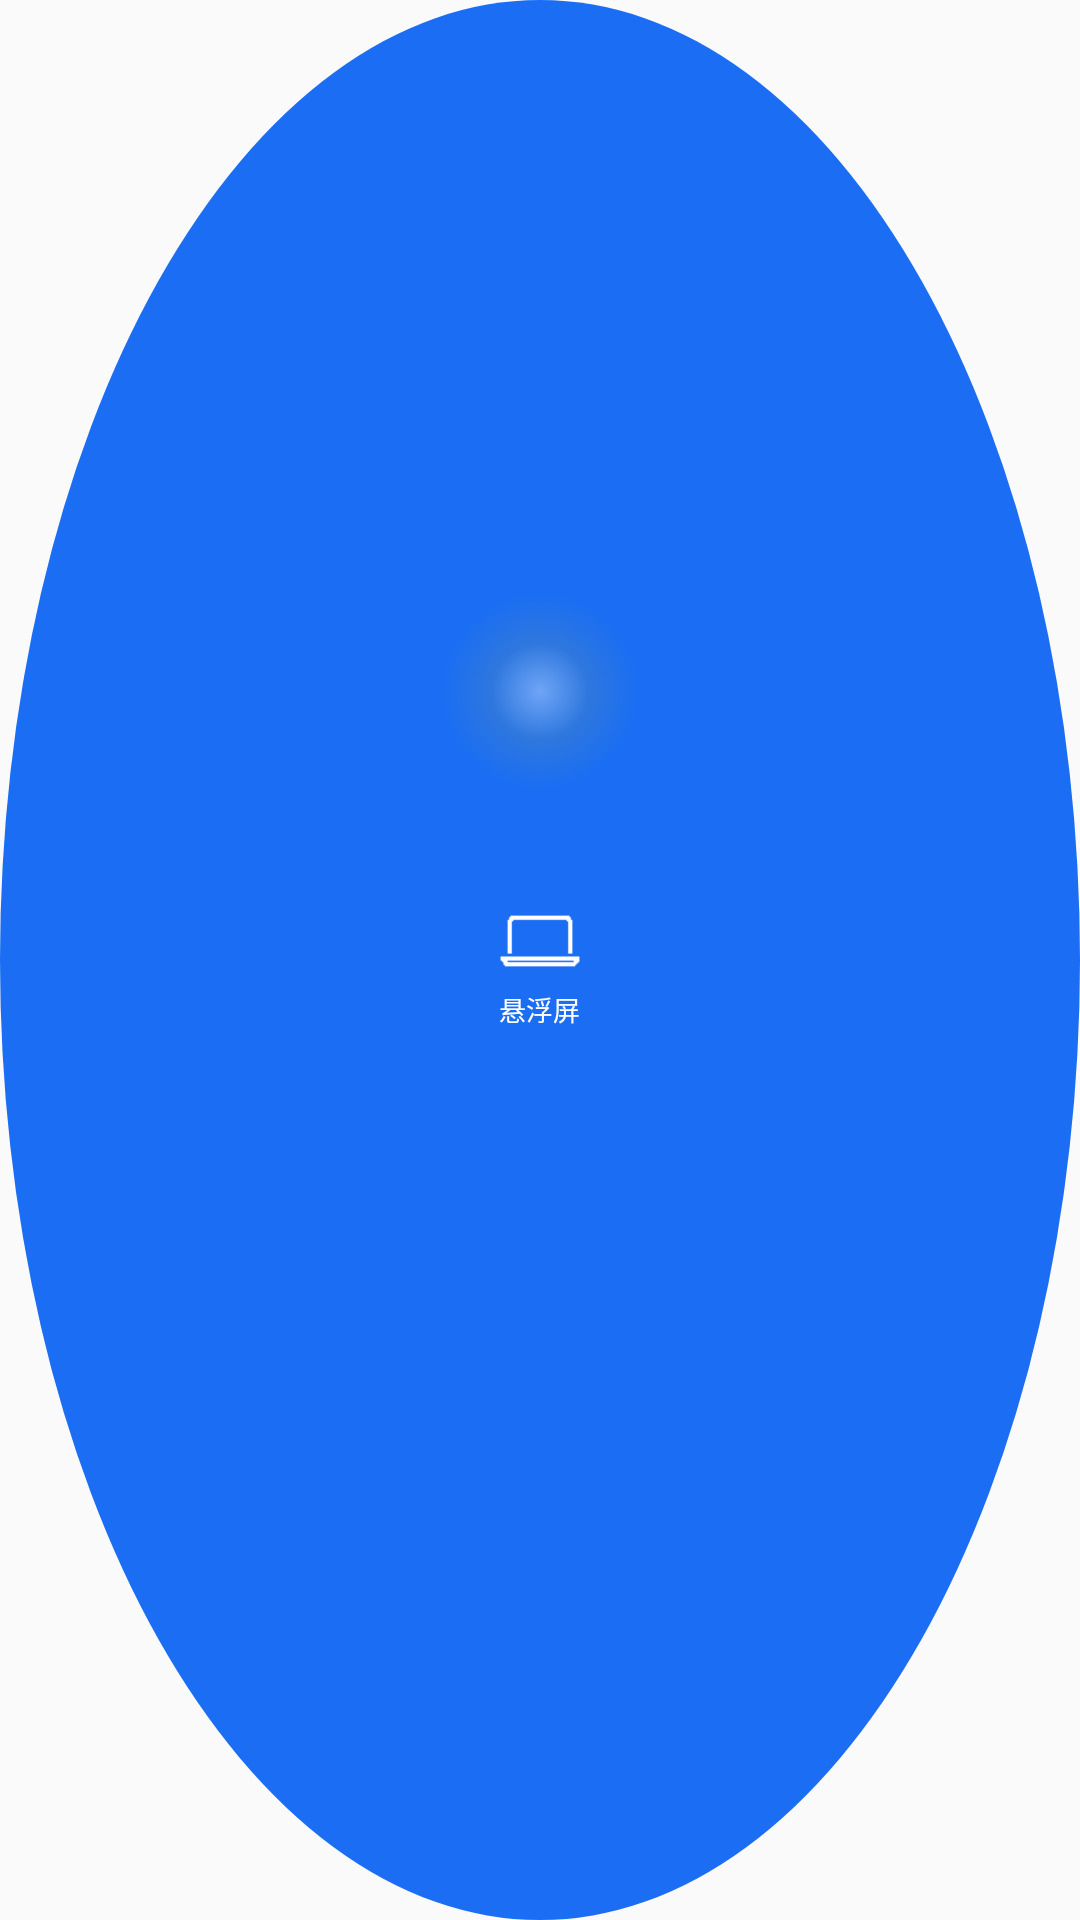

Here is an Android app screen rendered from its layout file. Give the layout XML and the strings, colors and styles it references.
<!-- AndroidManifest.xml: application theme Theme.SuspendShell -->
<!-- res/layout/overlay_view.xml -->
<?xml version="1.0" encoding="utf-8"?>
<LinearLayout xmlns:android="http://schemas.android.com/apk/res/android"
    android:layout_width="match_parent"
    android:layout_height="match_parent"
    android:background="@drawable/bg_ball"
    android:gravity="center"
    android:orientation="vertical"
    android:paddingTop="7dp"
    android:paddingBottom="5dp">

    <ImageView
        android:layout_width="30dp"
        android:layout_height="30dp"
        android:contentDescription="悬浮屏"
        android:src="@drawable/ic_laptop" />

    <TextView
        android:layout_width="wrap_content"
        android:layout_height="wrap_content"
        android:layout_marginTop="1dp"
        android:text="悬浮屏"
        android:textColor="#FFFFFF"
        android:textSize="9sp" />
</LinearLayout>
<!-- resources referenced by this layout -->
<resources>
  <!-- drawable bg_ball (drawable) -->
  <?xml version="1.0" encoding="utf-8"?>
  <shape xmlns:android="http://schemas.android.com/apk/res/android"
      android:shape="oval">
      <gradient
          android:type="radial"
          android:gradientRadius="32.5dp"
          android:centerX="0.5"
          android:centerY="0.36"
          android:startColor="#6FA5F6"
          android:centerColor="#2E77DE"
          android:endColor="#1B6EF3" />
  </shape>
  <!-- drawable ic_laptop: png bitmap (drawable, 302 bytes) -->
  <style name="Theme.SuspendShell" parent="Theme.AppCompat.Light.DarkActionBar" />
</resources>
